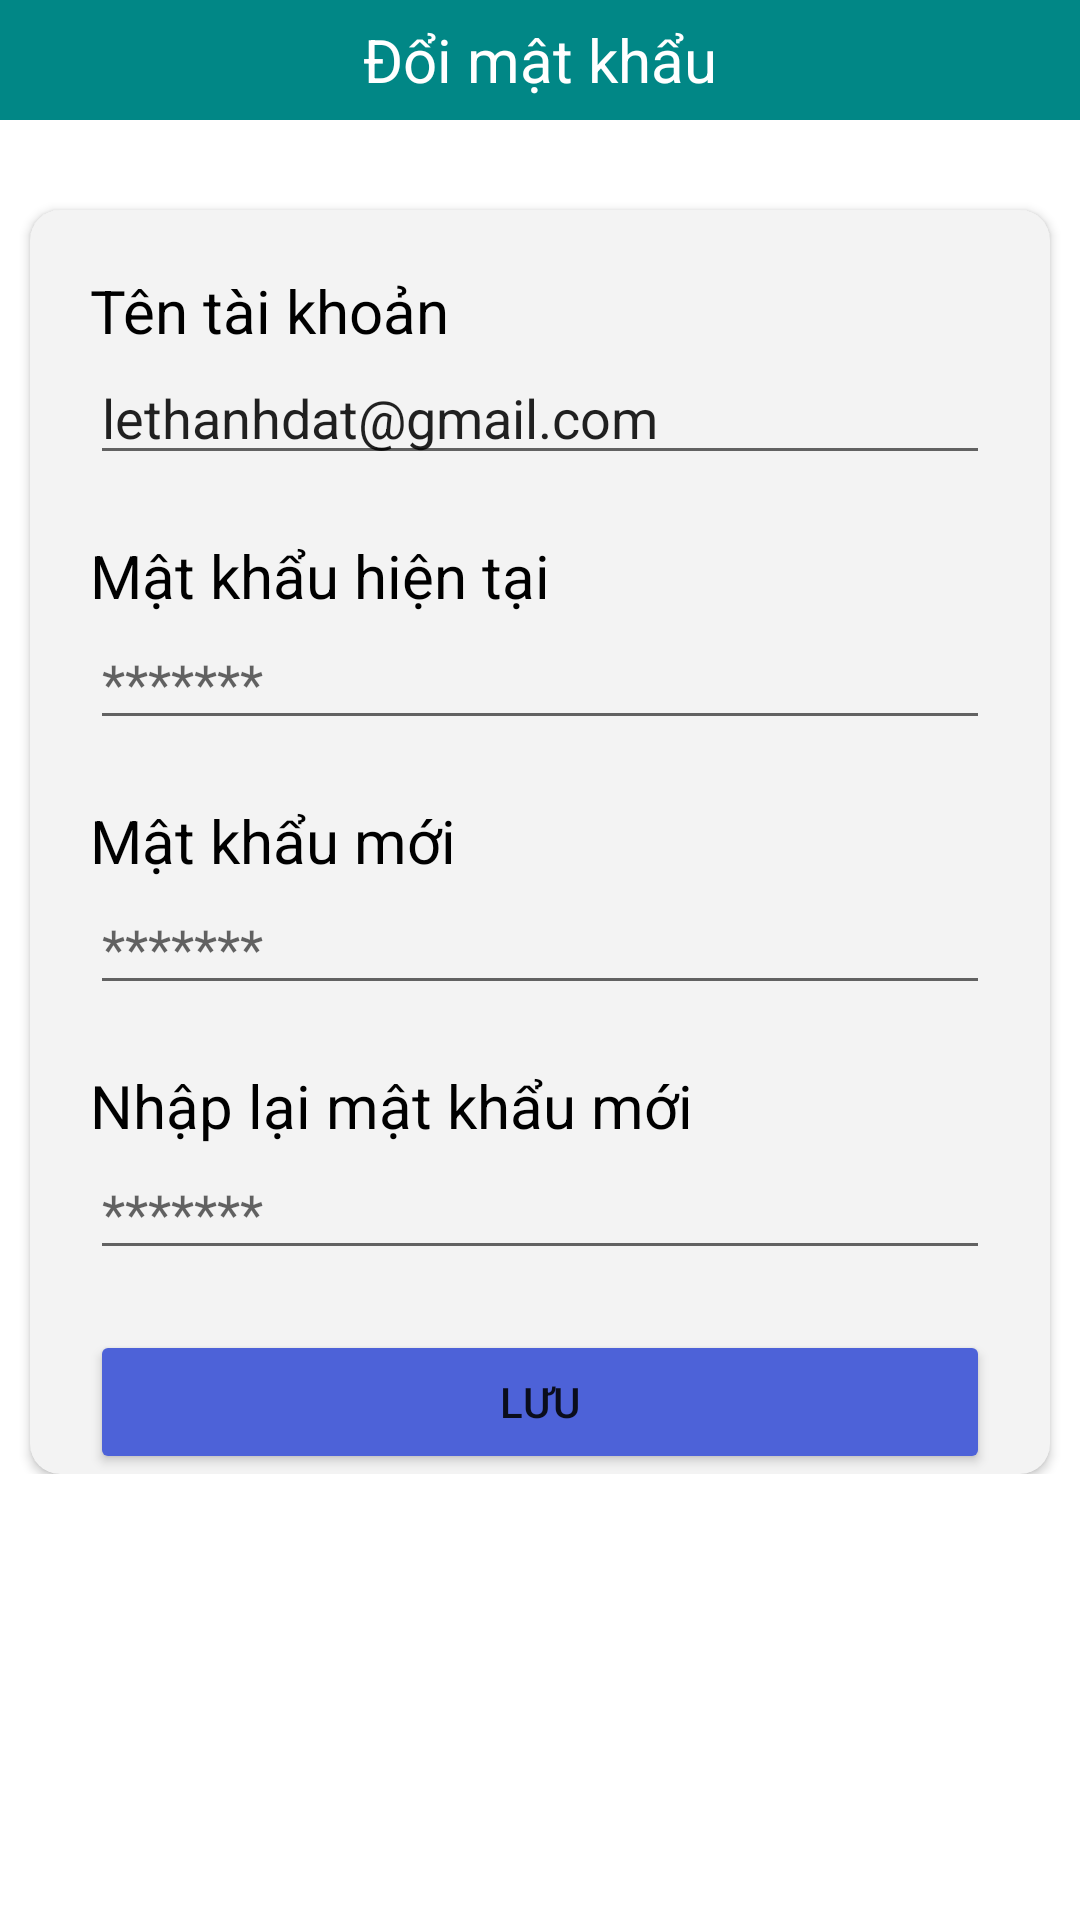

Android layout source for this screen:
<!-- AndroidManifest.xml: application theme Theme.UD_GiaoHang -->
<!-- res/layout/activity_kh_doi_mat_khau.xml -->
<RelativeLayout xmlns:android="http://schemas.android.com/apk/res/android"
    xmlns:app="http://schemas.android.com/apk/res-auto"
    xmlns:tools="http://schemas.android.com/tools"
    android:layout_width="match_parent"
    android:layout_height="match_parent"
    android:orientation="vertical"
    tools:context=".Admin_Screen.AD_Home">

    <LinearLayout
        android:layout_width="match_parent"
        android:layout_height="wrap_content"
        android:orientation="vertical">

        <LinearLayout
            android:layout_width="match_parent"
            android:layout_height="wrap_content"
            android:layout_weight="10"
            android:background="@color/teal_700"
            android:orientation="horizontal">

            <TextView
                android:layout_width="wrap_content"
                android:layout_height="40dp"
                android:layout_weight="9"
                android:gravity="center"
                android:text="Đổi mật khẩu"
                android:textColor="@color/white"
                android:textSize="20dp" />
        </LinearLayout>

        <LinearLayout
            android:layout_width="match_parent"
            android:layout_height="wrap_content"
            android:orientation="vertical">

            <androidx.cardview.widget.CardView
                android:layout_width="match_parent"
                android:layout_height="wrap_content"
                android:layout_marginLeft="10dp"
                android:layout_marginTop="30dp"
                android:layout_marginRight="10dp"
                android:backgroundTint="#F3F3F3"
                app:cardCornerRadius="10dp">

                <LinearLayout
                    android:layout_width="match_parent"
                    android:layout_height="wrap_content"
                    android:layout_marginLeft="20dp"
                    android:layout_marginRight="20dp"
                    android:orientation="vertical">

                    <TextView
                        android:layout_width="match_parent"
                        android:layout_height="wrap_content"
                        android:layout_marginTop="20dp"
                        android:text="Tên tài khoản"
                        android:textColor="@color/black"
                        android:textSize="20dp" />

                    <EditText
                        android:id="@+id/tentk"
                        android:layout_width="match_parent"
                        android:layout_height="wrap_content"
                        android:editable="false"
                        android:hint="lethanhdat@gmail.com"
                        android:text="lethanhdat@gmail.com"
                        tools:ignore="Deprecated" />

                    <TextView
                        android:layout_width="match_parent"
                        android:layout_height="wrap_content"
                        android:layout_marginTop="20dp"
                        android:text="Mật khẩu hiện tại"
                        android:textColor="@color/black"
                        android:textSize="20dp" />

                    <EditText
                        android:id="@+id/mkhientai"
                        android:layout_width="match_parent"
                        android:layout_height="wrap_content"
                        android:hint="*******"
                        android:inputType="textPassword" />

                    <TextView
                        android:layout_width="match_parent"
                        android:layout_height="wrap_content"
                        android:layout_marginTop="20dp"
                        android:text="Mật khẩu mới"
                        android:textColor="@color/black"
                        android:textSize="20dp" />

                    <EditText
                        android:id="@+id/mkmoi"
                        android:layout_width="match_parent"
                        android:layout_height="wrap_content"
                        android:hint="*******"
                        android:inputType="textPassword" />

                    <TextView
                        android:layout_width="match_parent"
                        android:layout_height="wrap_content"
                        android:layout_marginTop="20dp"
                        android:text="Nhập lại mật khẩu mới"
                        android:textColor="@color/black"
                        android:textSize="20dp" />

                    <EditText
                        android:id="@+id/nhaplaimk"
                        android:layout_width="match_parent"
                        android:layout_height="wrap_content"
                        android:hint="*******"
                        android:inputType="textPassword" />

                    <Button
                        android:id="@+id/btnLuu"
                        android:layout_width="match_parent"
                        android:layout_height="wrap_content"
                        android:layout_marginTop="20dp"
                        android:backgroundTint="#4D62D8"
                        android:text="Lưu" />
                </LinearLayout>
            </androidx.cardview.widget.CardView>
        </LinearLayout>
    </LinearLayout>

</RelativeLayout>
<!-- resources referenced by this layout -->
<resources>
  <color name="black">#FF000000</color>
  <color name="teal_700">#FF018786</color>
  <color name="white">#FFFFFFFF</color>
  <style name="Theme.UD_GiaoHang" parent="Theme.MaterialComponents.DayNight.NoActionBar">
          
          <item name="colorPrimary">@color/purple_500</item>
          <item name="colorPrimaryVariant">@color/purple_700</item>
          <item name="colorOnPrimary">@color/white</item>
          
          <item name="colorSecondary">@color/teal_200</item>
          <item name="colorSecondaryVariant">@color/teal_700</item>
          <item name="colorOnSecondary">@color/black</item>
          <item name="material_dialog_positive_button_color">#17689E</item>
          
          <item name="android:statusBarColor" tools:targetApi="l">?attr/colorPrimaryVariant</item>
          
      </style>
  <color name="purple_500">#FF6200EE</color>
  <color name="purple_700">#FF3700B3</color>
  <color name="teal_200">#FF03DAC5</color>
</resources>
